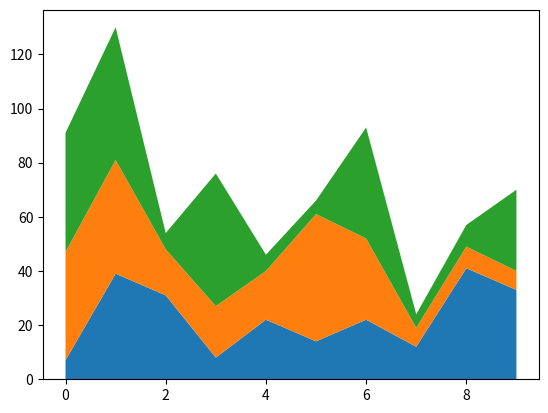

This chart was generated by the following Python code:
"""
Method:         Area chart
Data Variables: 2 variables:
X - axes
Y - stack of 3 lines of data (y1,y2,y3)ß
[redacted]
"""

import numpy as np
import matplotlib.pyplot as plt


def fnx():
   return np.random.randint(5, 50, 10)

y = np.row_stack((fnx(), fnx(), fnx()))
x = np.arange(10)

def two_area_charts(x, y):
   fig, ax = plt.subplots()
   ax.stackplot(x, y)
   plt.show()

   
two_area_charts(x, y)